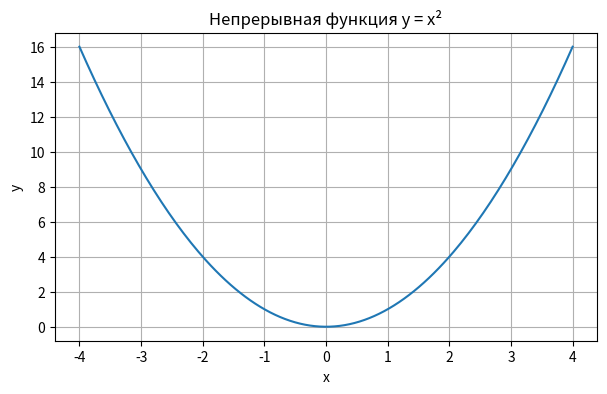
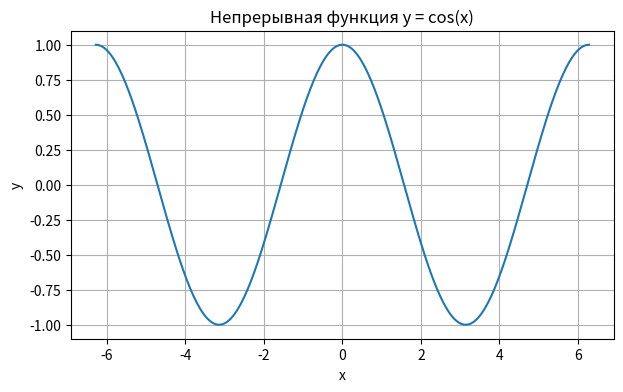
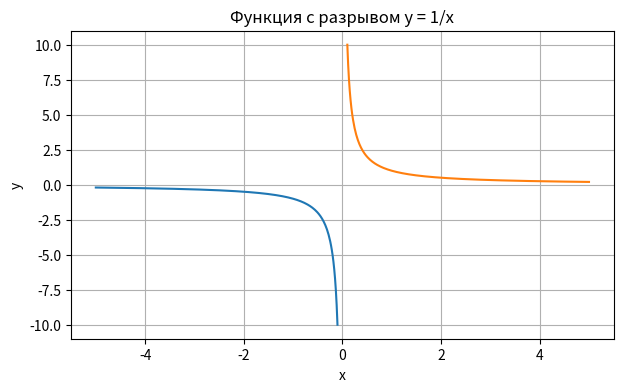
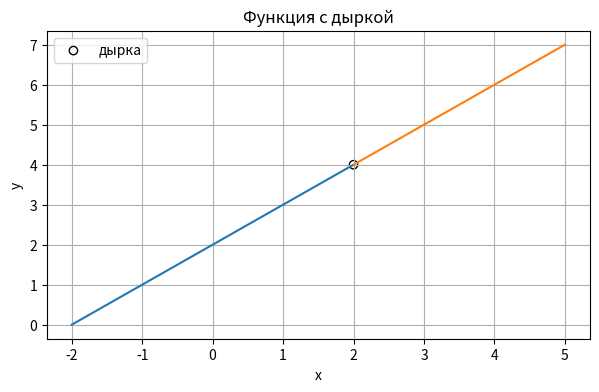
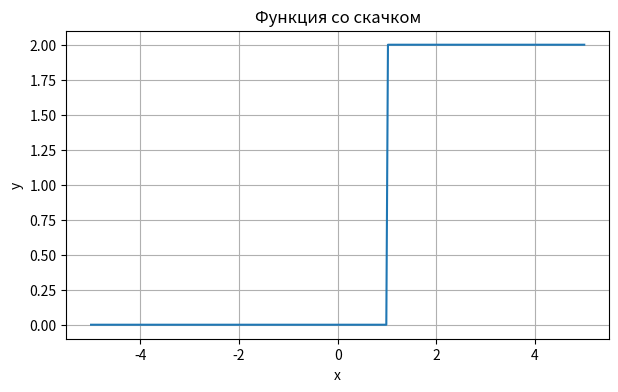
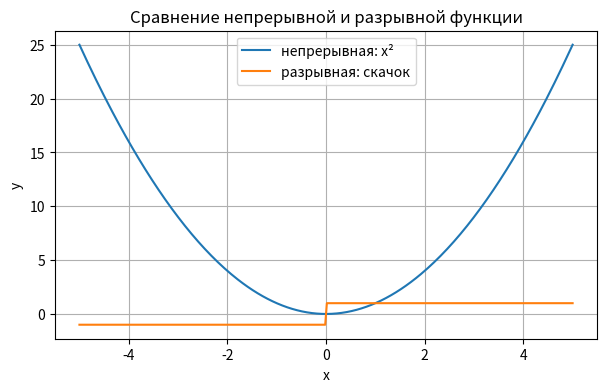
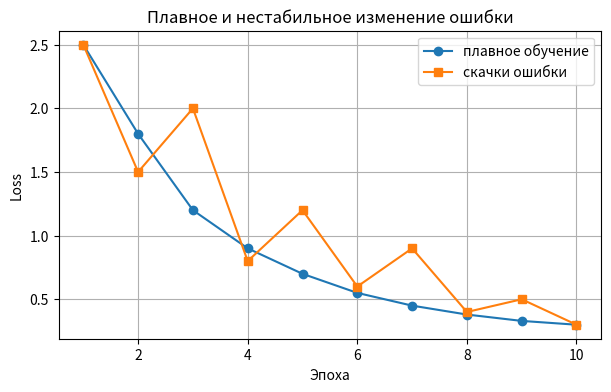

Python code for these plots, in order:
import numpy as np
import pandas as pd
import matplotlib.pyplot as plt

print("Библиотеки подключены")

x = np.linspace(-4, 4, 200)
y = x ** 2

plt.figure(figsize=(7, 4))
plt.plot(x, y)
plt.title("Непрерывная функция y = x²")
plt.xlabel("x")
plt.ylabel("y")
plt.grid(True)
plt.show()

assert len(x) == len(y)

x = np.linspace(-2 * np.pi, 2 * np.pi, 300)
y = np.cos(x)

plt.figure(figsize=(7, 4))
plt.plot(x, y)
plt.title("Непрерывная функция y = cos(x)")
plt.xlabel("x")
plt.ylabel("y")
plt.grid(True)
plt.show()

assert np.max(y) <= 1.01
assert np.min(y) >= -1.01


x_left = np.linspace(-5, -0.1, 300)
x_right = np.linspace(0.1, 5, 300)

y_left = 1 / x_left
y_right = 1 / x_right

plt.figure(figsize=(7, 4))
plt.plot(x_left, y_left)
plt.plot(x_right, y_right)

plt.title("Функция с разрывом y = 1/x")
plt.xlabel("x")
plt.ylabel("y")
plt.grid(True)
plt.show()


x_values = [-0.1, -0.2, -0.1, -0.04, 0.01, 0.1, 0.2, 1]

y_values = [1 / x for x in x_values]

table = pd.DataFrame({
    "x": x_values,
    "y = 1/x": y_values
})

table

x_left = np.linspace(-2, 1.99, 200)
x_right = np.linspace(2.01, 5, 200)

y_left = (x_left ** 2 - 4) / (x_left - 2)
y_right = (x_right ** 2 - 4) / (x_right - 2)

plt.figure(figsize=(7, 4))
plt.plot(x_left, y_left)
plt.plot(x_right, y_right)
plt.scatter([2], [4], facecolors="none", edgecolors="black", label="дырка")

plt.title("Функция с дыркой")
plt.xlabel("x")
plt.ylabel("y")
plt.legend()
plt.grid(True)
plt.show()

x = np.linspace(-5, 5, 300)

y = []

for value in x:
    if value < 1:
        y.append(0)
    else:
        y.append(2)

plt.figure(figsize=(7, 4))
plt.plot(x, y)
plt.title("Функция со скачком")
plt.xlabel("x")
plt.ylabel("y")
plt.grid(True)
plt.show()

assert min(y) == 0
assert max(y) == 2


x = np.linspace(-5, 5, 300)

y_smooth = x ** 2

y_jump = []
for value in x:
    if value < 0:
        y_jump.append(-1)
    else:
        y_jump.append(1)

plt.figure(figsize=(7, 4))
plt.plot(x, y_smooth, label="непрерывная: x²")
plt.plot(x, y_jump, label="разрывная: скачок")

plt.title("Сравнение непрерывной и разрывной функции")
plt.xlabel("x")
plt.ylabel("y")
plt.legend()
plt.grid(True)
plt.show()


epochs = [1, 2, 3, 4, 5, 6, 7, 8, 9, 10]
smooth_loss = [2.5, 1.8, 1.2, 0.9, 0.7, 0.55, 0.45, 0.38, 0.33, 0.30]
jump_loss = [2.5, 1.5, 2.0, 0.8, 1.2, 0.6, 0.9, 0.4, 0.5, 0.3]

plt.figure(figsize=(7, 4))
plt.plot(epochs, smooth_loss, marker="o", label="плавное обучение")
plt.plot(epochs, jump_loss, marker="s", label="скачки ошибки")

plt.title("Плавное и нестабильное изменение ошибки")
plt.xlabel("Эпоха")
plt.ylabel("Loss")
plt.legend()
plt.grid(True)
plt.show()

assert smooth_loss[-1] < smooth_loss[0]


summary = [
    "Непрерывную функцию можно представить как плавный график",
    "Разрыв — это дырка, скачок или обрыв графика",
    "Функция 1/x имеет разрыв при x=0",
    "Функции с резкими скачками сложнее анализировать",
    "Непрерывность важна для производной, оптимизации и AI"
]

for item in summary:
    print("-", item)

assert len(summary) == 5
